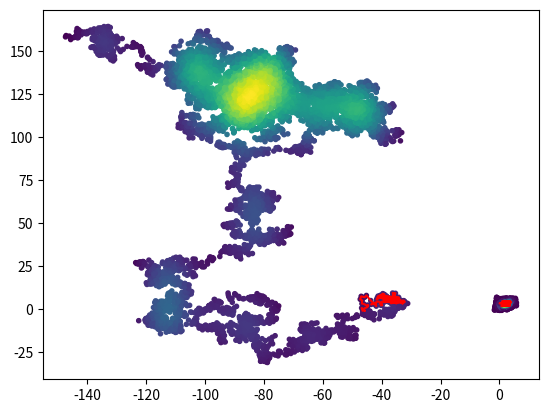

Source code (Python):
import numpy as np
from matplotlib import pyplot as plt
from scipy.stats import gaussian_kde


def gaussian_kernel(x, j, xj_new):
    return np.exp(-(x[j] - xj_new) ** 2)

def gaussian_sampler(x, j):
    return np.random.normal(x[j])

def single_component_metropolis_hasting(dim, p, q=gaussian_kernel, q_sampler=gaussian_sampler, x0=None, burning_steps=1000, max_steps=10000, epsilon=1e-8, verbose=False):
    """
    Given a distribution function p (it doesn't need to be a probability, a likelihood function is enough),
    and the recommended distribution q,
    return a list of samples x ~ p,
    where the number of samples is max_steps - burning_steps.
    q_sampler is a function taking an (x, j) as input and return a sample of q(xj_new | xj_old, old_x_without_xj)
    q is a distribution function representing q(xj_new, xj_old | old_x_without_xj).
    q takes (x, j, xj_new) as parameters,
    where x is the variable last step,
    j is index of the the parameter chosen to be updated,
    xj_new is the new value of x_j.
    x0 is the initial value of x. If not specified, it's set as zero vector.
    """
    x = np.zeros(dim)
    samples = np.zeros([max_steps - burning_steps, dim])
    # Burning
    for i in range(max_steps):
        for j in range(dim):
            xj_new = q_sampler(x, j)
            x_new = x.copy()
            x_new[j] = xj_new
            accept_prob = (p(x_new) + epsilon) / (p(x) + epsilon) * q(x, j, xj_new) / q(x_new, j, x[j])
            if verbose:
                print("New value of x is", x_new)
            if np.random.random() < accept_prob:
                x = x_new
            elif verbose:
                print("New value is dropped")
        if i >= burning_steps:
            samples[i - burning_steps] = x
    return samples


if __name__ == '__main__':
    def demonstrate(dim, p, desc, **args):
        samples = single_component_metropolis_hasting(dim, p, **args)
        z = gaussian_kde(samples.T)(samples.T)
        plt.scatter(samples[:, 0], samples[:, 1], c=z, marker='.')
        plt.plot(samples[: 100, 0], samples[: 100, 1], 'r-')
        plt.show()

    # example 1:
    mean = np.array([2, 3])
    covariance = np.array([[1, 0],
                           [0, 1]])
    covariance_inv = np.linalg.inv(covariance)
    det_convariance = 1
    def gaussian1(x):
        return np.exp(-.5 * (x - mean).T @ covariance_inv @ (x - mean))
    demonstrate(2, gaussian1, "Gaussian distribution with mean of 2 and 3")

    # example 2:
    mean = np.array([2, 3])
    covariance = np.array([[1, .5],
                           [.5, 1]])
    covariance_inv = np.linalg.inv(covariance)
    det_convariance = 1
    def gaussian2(x):
        return np.exp(-.5 * (x - mean).T @ covariance_inv @ (x - mean))
    demonstrate(2, gaussian2, "Gaussian distribution with mean of 2 and 3")

    # example 3:
    def blocks(x):
        if (0 < x[0] < 1 or 2 < x[0] < 3) and (0 < x[1] < 1 or 2 < x[1] < 3):
            return 1
        return 0
    demonstrate(2, blocks, "Gaussian distribution with mean of 2 and 3")
